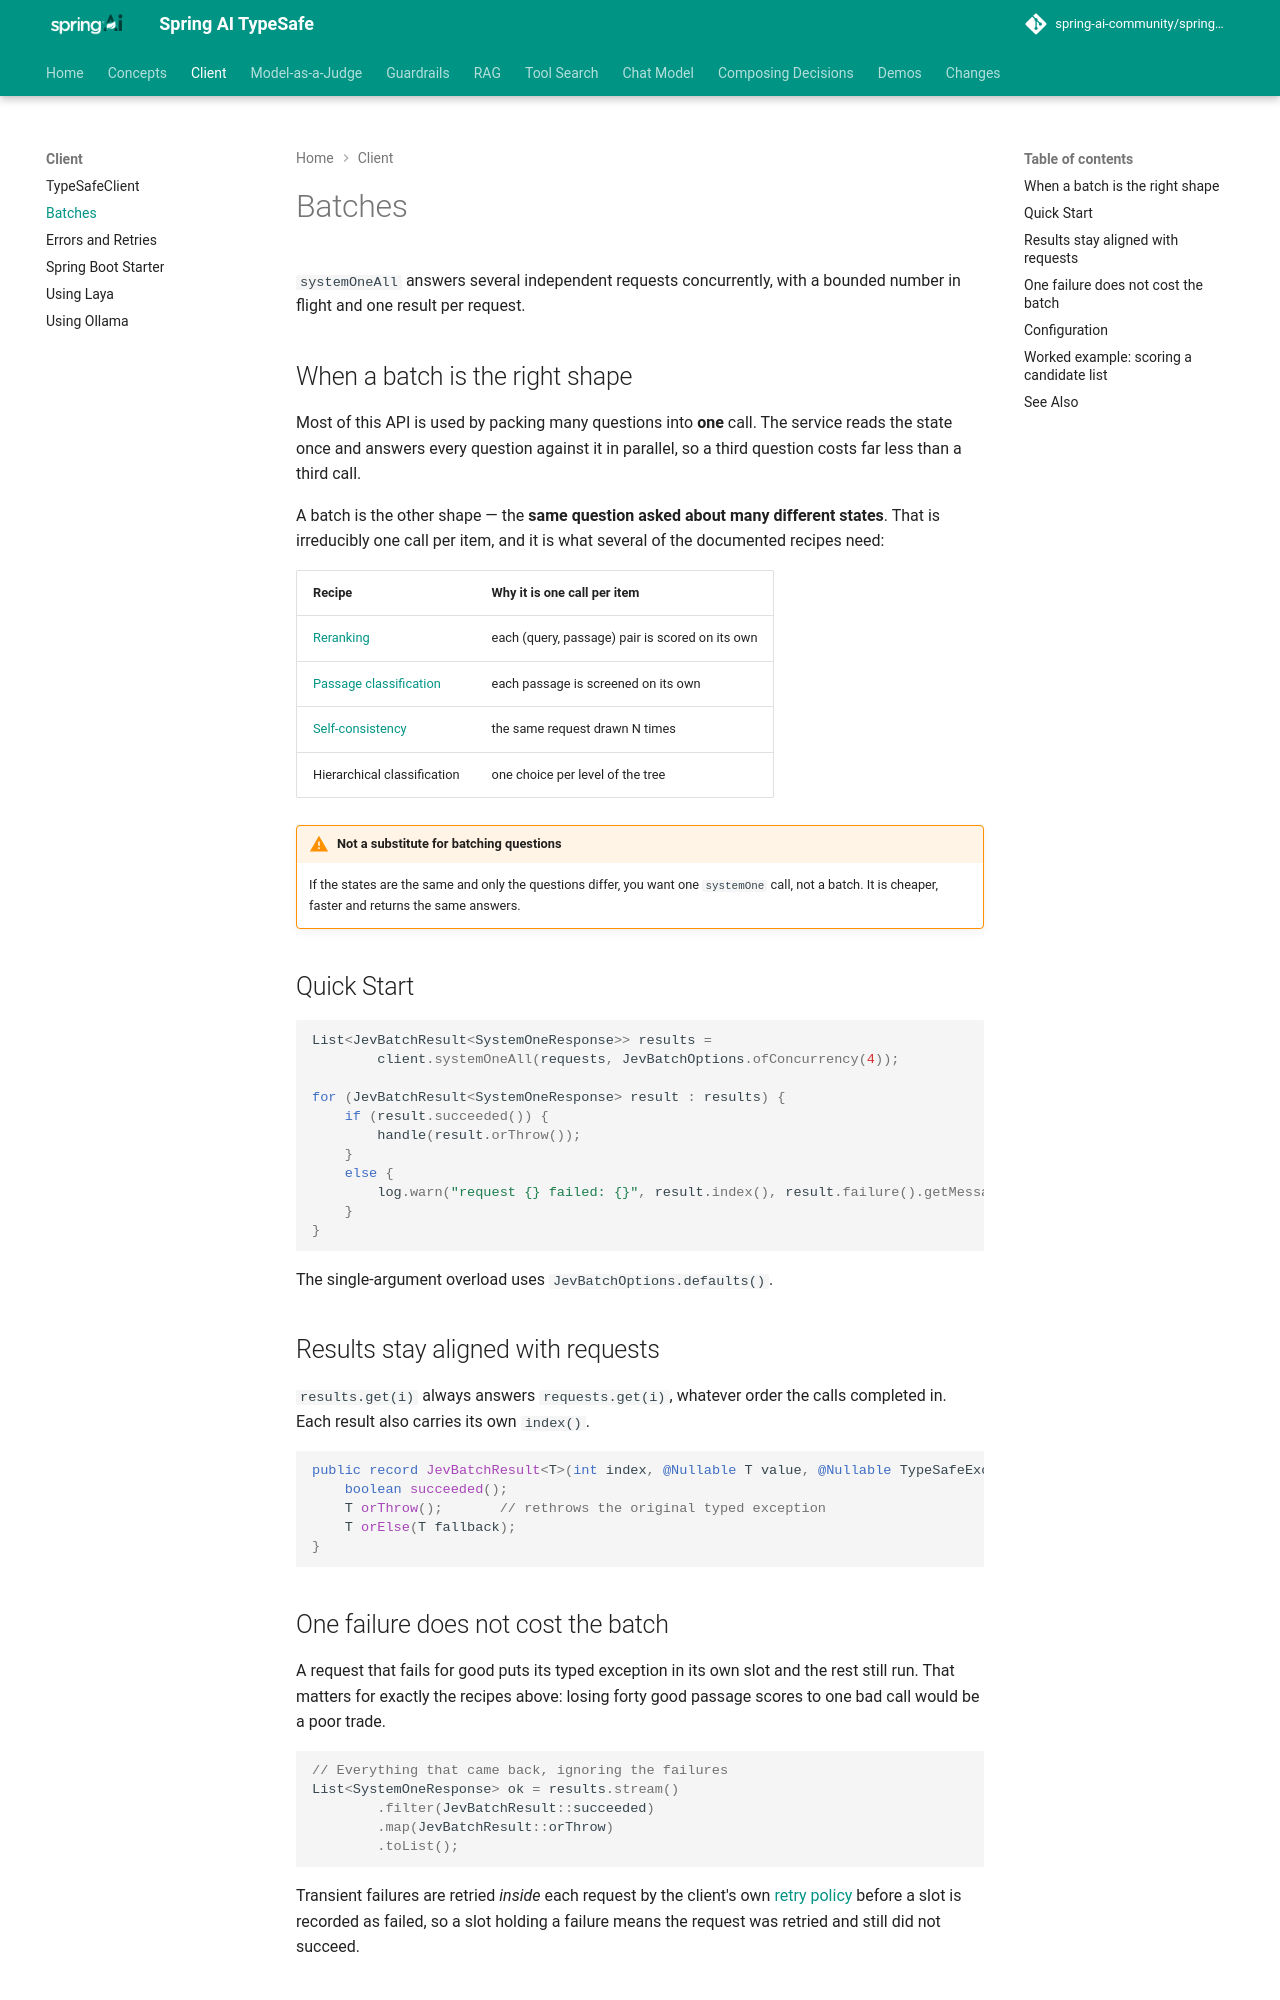

repository: spring-ai-community/spring-ai-typesafe · page: 0.4.0-SNAPSHOT/client/Batches/index.html · generator: mkdocs

# Batches

!!! warning "This project is archived"

    Spring AI's System One client has no batch API. To ask the same questions several times, use [`DecisionConsistency`](https://spring-ai-community.github.io/spring-ai-decision-extensions/latest/patterns/DecisionConsistency/) in Spring AI Decision Extensions, which runs the calls concurrently itself.
    To move an application over, see [Coming from spring-ai-typesafe](https://spring-ai-community.github.io/spring-ai-decision-extensions/latest/migration/#because-the-api-is-provider-neutral).

`systemOneAll` answers several independent requests concurrently, with a bounded number in
flight and one result per request.

## When a batch is the right shape

Most of this API is used by packing many questions into **one** call. The service reads the
state once and answers every question against it in parallel, so a third question costs far
less than a third call.

A batch is the other shape — the **same question asked about many different states**. That
is irreducibly one call per item, and it is what several of the documented recipes need:

| Recipe | Why it is one call per item |
|--------|----------------------------|
| [Reranking](../rag/JevDocumentReranker.md) | each (query, passage) pair is scored on its own |
| [Passage classification](../rag/JevDocumentFilter.md) | each passage is screened on its own |
| [Self-consistency](../patterns/JevConsistency.md) | the same request drawn N times |
| Hierarchical classification | one choice per level of the tree |

!!! warning "Not a substitute for batching questions"
    If the states are the same and only the questions differ, you want one `systemOne` call,
    not a batch. It is cheaper, faster and returns the same answers.

## Quick Start

```java
List<JevBatchResult<SystemOneResponse>> results =
        client.systemOneAll(requests, JevBatchOptions.ofConcurrency(4));

for (JevBatchResult<SystemOneResponse> result : results) {
    if (result.succeeded()) {
        handle(result.orThrow());
    }
    else {
        log.warn("request {} failed: {}", result.index(), result.failure().getMessage());
    }
}
```

The single-argument overload uses `JevBatchOptions.defaults()`.

## Results stay aligned with requests

`results.get(i)` always answers `requests.get(i)`, whatever order the calls completed in.
Each result also carries its own `index()`.

```java
public record JevBatchResult<T>(int index, @Nullable T value, @Nullable TypeSafeException failure) {
    boolean succeeded();
    T orThrow();       // rethrows the original typed exception
    T orElse(T fallback);
}
```
